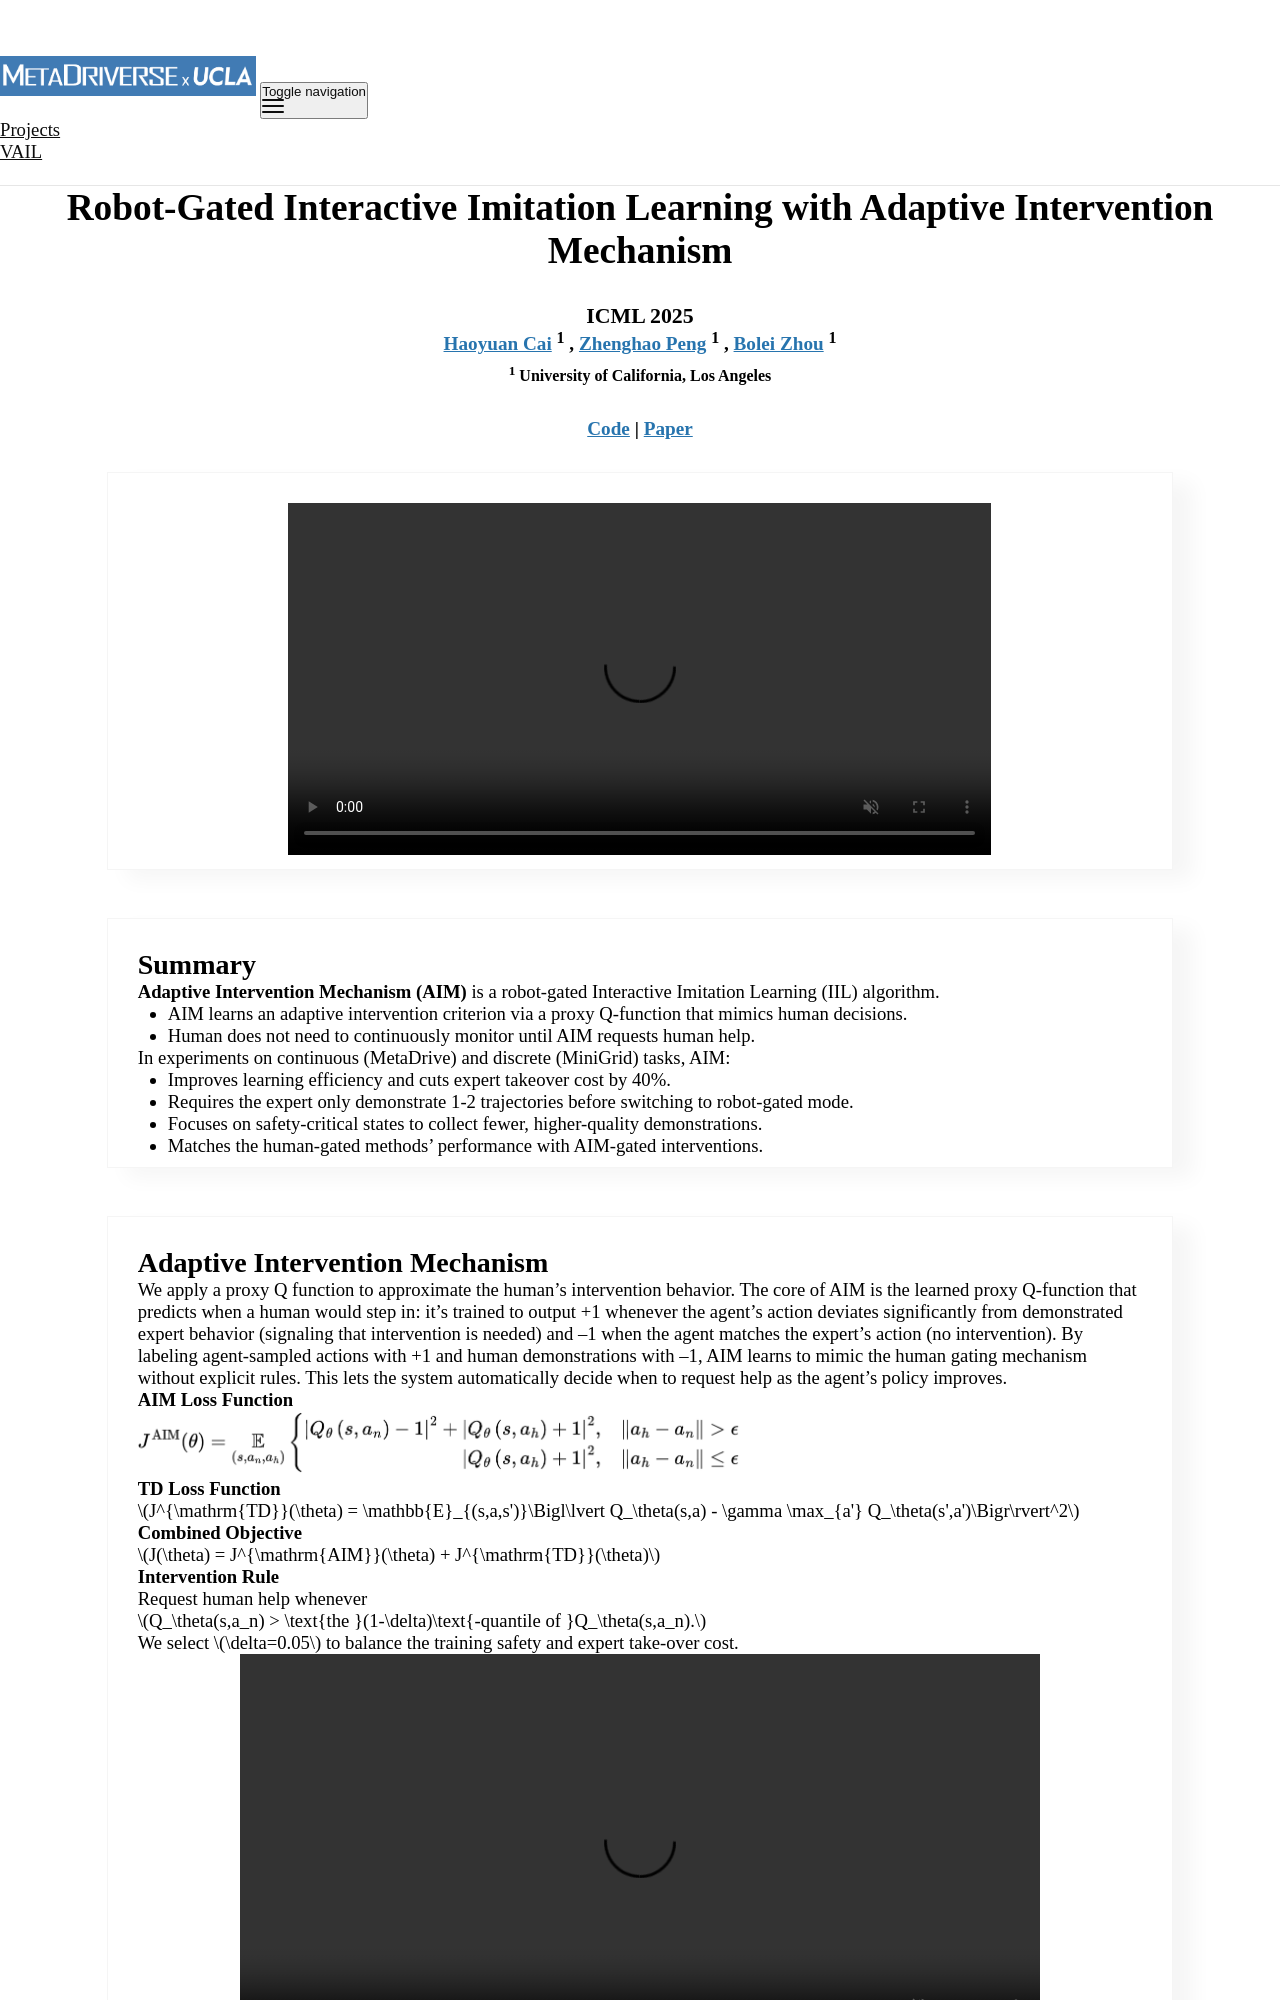

repository: metadriverse/metadriverse.github.io · page: aim/index.html · generator: jekyll

---
layout: research
permalink: /aim/
title: "AIM: Robot-Gated Interactive Imitation Learning with Adaptive Intervention Mechanism"
page_title: "Robot-Gated Interactive Imitation Learning with Adaptive Intervention Mechanism"
description: "<h3>ICML 2025</h3>"

authors:

- {name: "Haoyuan Cai", institution: "1"}
- {name: "Zhenghao Peng", url: "https://pengzhenghao.github.io", institution: "1"}
- {name: "Bolei Zhou", url: "https://boleizhou.github.io", institution: "1"}

institutions:

- {name: "University of California, Los Angeles", institution: "1"}

nav: false
nav_order: 1
code_link: https://github.com/metadriverse/AIM
pdf_link: https://metadriverse.github.io/assets/pdf/AIM.pdf
---
<div  style="text-align: center;">
    <video width="100%" max-width="800px" loop autoplay muted playsinline src="../assets/img/aim/AIM-Train.mp4" style="width: 70%; max-width: 800px; height: auto; display: inline-block;">
    </video>
</div>

<!-- <div style="text-align: center;">
    <video loop autoplay muted playsinline src="../assets/img/aim/AIM-Train.mp4" style="width: 70%; max-width: 800px; height: auto; display: inline-block;">
    </video>
</div> -->

<!--research-section-splitter-->

## Summary

**Adaptive Intervention Mechanism (AIM)** is a robot-gated Interactive Imitation Learning (IIL) algorithm.
* AIM learns an adaptive intervention criterion via a proxy Q-function that mimics human decisions.
* Human does not need to continuously monitor until AIM requests human help.

In experiments on continuous (MetaDrive) and discrete (MiniGrid) tasks, AIM:

* Improves learning efficiency and cuts expert takeover cost by 40%.  
* Requires the expert only demonstrate 1-2 trajectories before switching to robot-gated mode.  
* Focuses on safety-critical states to collect fewer, higher-quality demonstrations.  
* Matches the human-gated methods' performance with AIM-gated interventions.

<!--research-section-splitter-->
